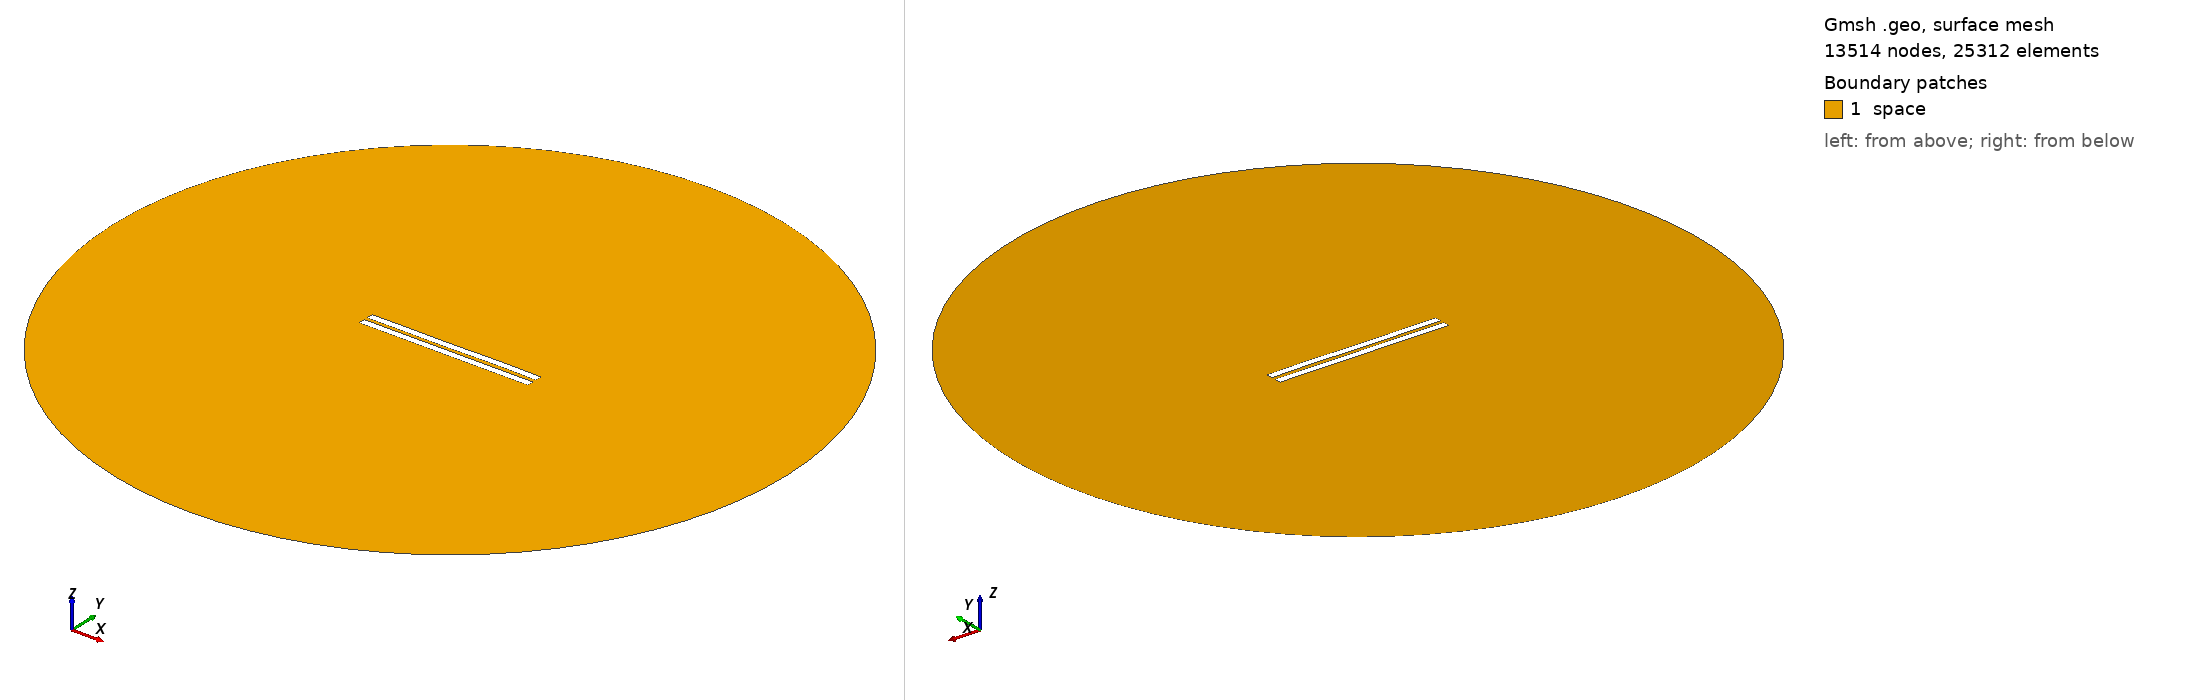

Gmsh geometry script, surface-meshed: 13514 nodes, 25312 surface elements. Boundary patches (legend numbers): 1 space. Left view from above one corner, right view from below the opposite corner. Legend entries are the model's physical surfaces. The drawing asked Gmsh for element sizes between 1% and 20% of the model's largest extent; the script's own settings can give other sizes.

=== 2434.geo (drawn) ===
//---------------------------------------
// Geometry kernel
//---------------------------------------

SetFactory("OpenCASCADE");



//---------------------------------------
// Parameters of the geometry
//---------------------------------------

// Overetch of the upper plate
overetch = 0.0;

// Distance between the plates
distance = 2.25;

// Discretization over the x axis (for the deformation)
nx = 50; 

// Length of the plate
L = 100 - overetch; 

// Number of modes
n = 4; 

// 1st mode coefficient
coeff(1) = 0.15;
beta(1) = 0.596864 * 3.1415926535 / L;

// 2nd mode coefficient
coeff(2) = 0.0;
beta(2) = 1.49418 * 3.1415926535 / L;

// 3rd mode coefficient
coeff(3) = -0.075;
beta(3) = 2.50025 * 3.1415926535 / L;

// 4th mode coefficient
coeff(4) = 0.07499999999999998;
beta(4) = 3.49999 * 3.1415926535 / L;



//---------------------------------------
// Upper plate (deformed rectangle)
//---------------------------------------

// Coordiantes of the upper plate
xmin = -50;
xmax = 50 - overetch;

// Height of the upper plate
yheight = 4 - 2 * overetch;

// Indexes of the points
UpperID[] = {};
LowerID[] = {};
LeftID[] = {};
RightID[] = {};

// Point index
p = 1;

// Horizontal edges
For i In {1:nx}
    x = xmin + (i-1)*(xmax - xmin)/(nx-1);

    y_bottom = distance / 2 + overetch;
    For j In {1:n}
        C = (Cosh(beta(j)*L) + Cos(beta(j)*L)) / (Sinh(beta(j)*L) + Sin(beta(j)*L));
        y_bottom  = y_bottom + coeff(j) * (Cosh(beta(j)*(x+50)) - Cos(beta(j)*(x+50)) - C * (Sinh(beta(j)*(x+50)) - Sin(beta(j)*(x+50))));
    EndFor

    y_top = y_bottom + yheight;

    Point(p) = {x, y_top, 0, 1.0};
    UpperID[i] = p;
    p = p + 1;

    Point(p) = {x, y_bottom, 0, 1.0};
    LowerID[i] = p;
    p = p + 1;
EndFor

// Create point lists
UpperPts[] = {}; LowerPts[] = {};
For i In {1:nx}
  UpperPts[] += {UpperID[i]};
  LowerPts[] += {LowerID[i]};
EndFor

// Build splines
Spline(1) = {UpperPts[]};
Spline(2) = {LowerPts[]};
Line(3) = {LowerPts[nx-1], UpperPts[nx-1]};
Line(4) = {LowerPts[0], UpperPts[0]};

// Build the plane surface
Curve Loop(1) = {2, 3, -1, -4};
Plane Surface(1) = {1};



//---------------------------------------
// Lower plate (rectangle)
//---------------------------------------

// Vertices
Point(1001) = {-50, -1, 0, 1.0};
Point(1002) = { 50, -1, 0, 1.0};
Point(1003) = { 50,  -5, 0, 1.0};
Point(1004) = {-50,  -5, 0, 1.0};

// Edges
Line(5) = {1001, 1002};
Line(6) = {1002, 1003};
Line(7) = {1003, 1004};
Line(8) = {1004, 1001};

// Plane surface
Line Loop(2) = {5, 6, 7, 8};
Plane Surface(2) = {2}; 



//---------------------------------------
// Outer (fictious) boundary
//---------------------------------------

// Points
Point(1005) = {0, 0, 0};       // Center
Point(1006) = {200, 0, 0};     // Start point
Point(1007) = {0, 200, 0};     // 90 degrees
Point(1008) = {-200, 0, 0};    // 180 degrees
Point(1009) = {0, -200, 0};    // 270 degrees

// Circle arcs (each needs start, center, end)
Circle(9) = {1006, 1005, 1007};
Circle(10) = {1007, 1005, 1008};
Circle(11) = {1008, 1005, 1009};
Circle(12) = {1009, 1005, 1006};

// Plane surface for the entire domain
Curve Loop(3) = {9, 10, 11, 12};
Surface(3) = {3};

// Subtract the plates from the whole domain to obtain the actual domain where we want to solve the equations
BooleanDifference{ Surface{3}; Delete; }{ Surface{1}; Surface{2}; Delete; }




//---------------------------------------
// Transfinite Lines/Curves
//---------------------------------------

// Set the number of points on the boundaries
r = 7;

// Plates
Transfinite Curve {1, 2} = 50*r Using Progression 1;
Transfinite Curve {3, 4} = 2*r Using Progression 1;
Transfinite Line {5, 7} = 50*r Using Progression 1;
Transfinite Line {6, 8} = 2*r Using Progression 1;

// Outer boundary
Transfinite Line {9, 10, 11, 12} = 20 Using Progression 1;



//---------------------------------------
// Physical groups
//---------------------------------------                

// Physical curves (boundaries)
Physical Line("force_segment", 10) = {2};
Physical Line("upper_plate", 11) = {1, 3, 4};
Physical Line("lower_plate", 12) = {5, 6, 7, 8};
Physical Line("boundary", 20) = {9, 10, 11, 12};

// Physical Surfaces
Physical Surface("space", 30) = {3};



//---------------------------------------
// 6. Generate the Mesh
//---------------------------------------

// 2D mesh generation
Mesh 2;
